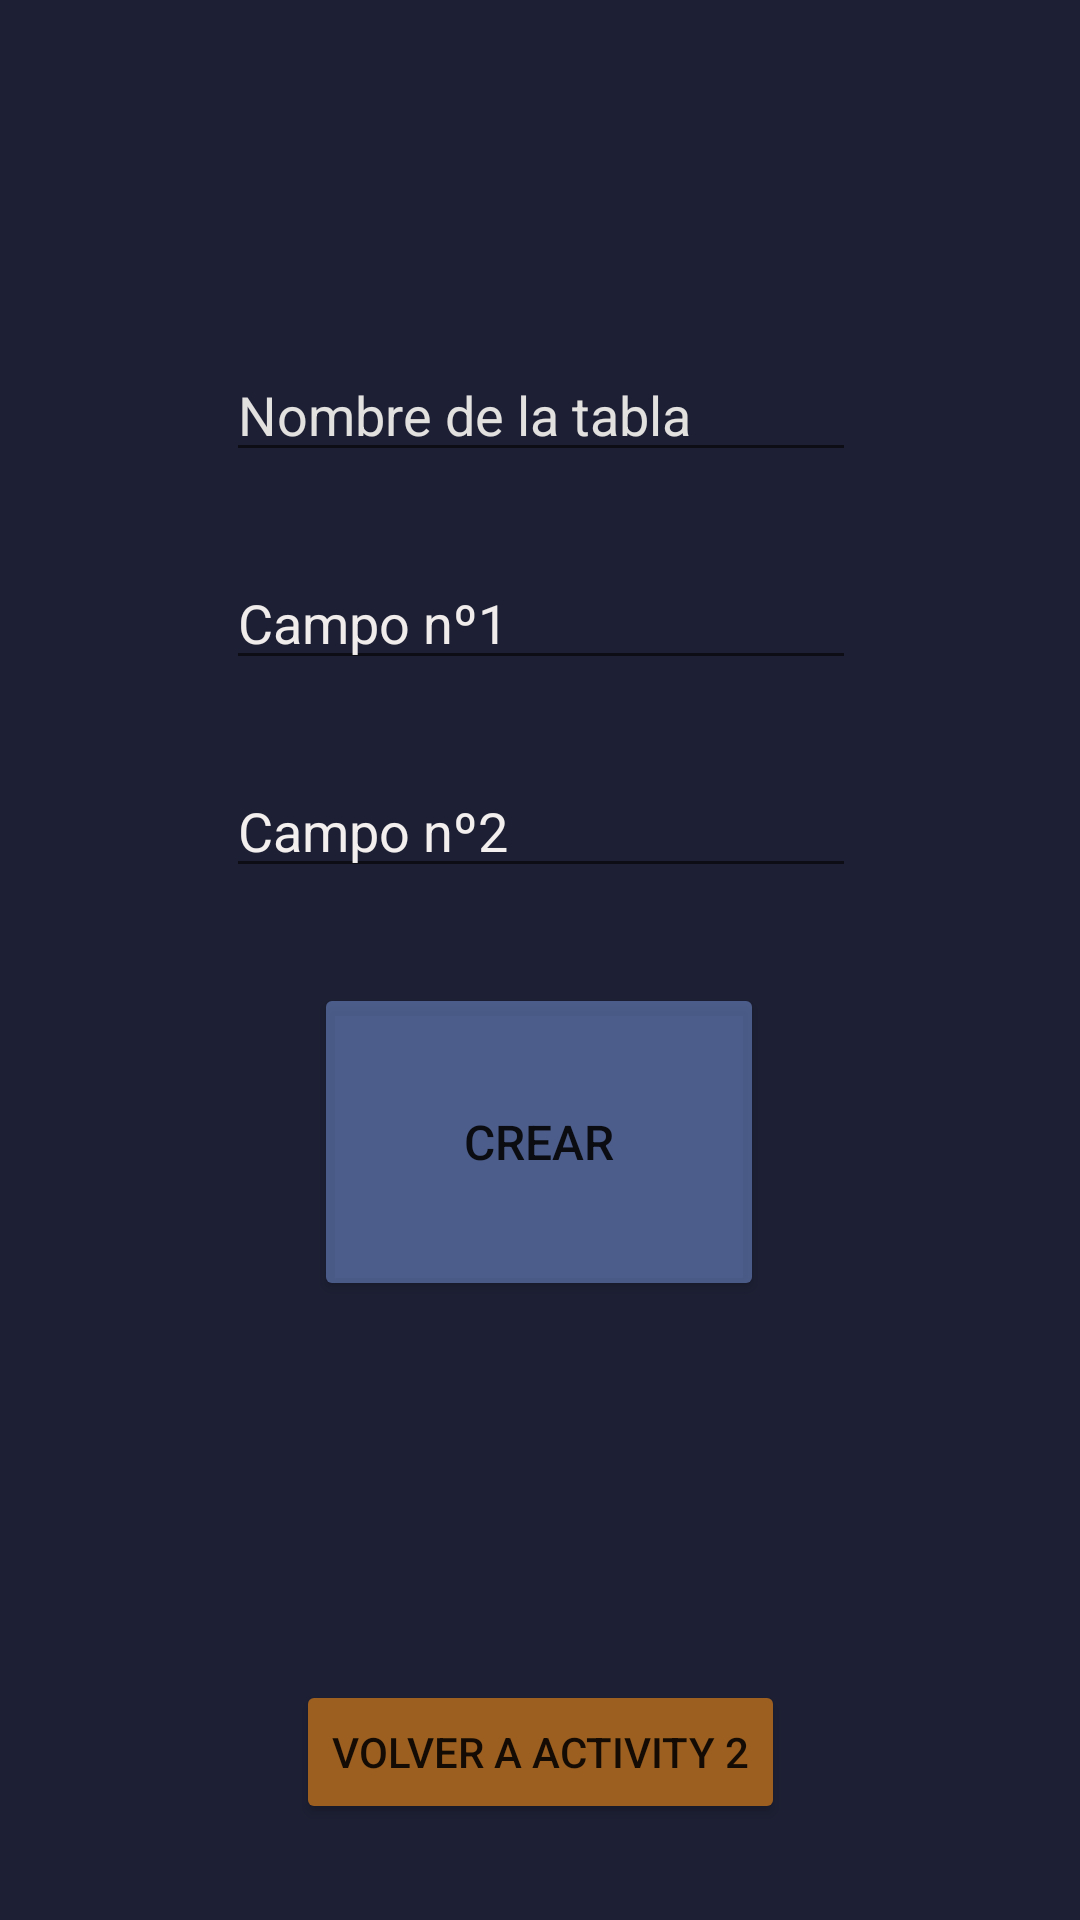

The Android layout XML behind this screen, and the referenced resources:
<!-- AndroidManifest.xml: application theme Theme.PacDesarrollo -->
<!-- res/layout/activity_main_activity2_1.xml -->
<?xml version="1.0" encoding="utf-8"?>
<androidx.constraintlayout.widget.ConstraintLayout xmlns:android="http://schemas.android.com/apk/res/android"
    xmlns:app="http://schemas.android.com/apk/res-auto"
    xmlns:tools="http://schemas.android.com/tools"
    android:layout_width="match_parent"
    android:layout_height="match_parent"
    android:background="#E201041B"
    tools:context=".MainActivity2_1"
    >


        <Button
            android:id="@+id/botonCrear2"
            android:layout_width="150dp"
            android:layout_height="106dp"
            android:backgroundTint="#8B758FD3"
            android:text="@string/BotonConfirmar"
            android:textSize="16sp"
            app:layout_constraintBottom_toBottomOf="parent"
            app:layout_constraintEnd_toEndOf="parent"
            app:layout_constraintHorizontal_bias="0.498"
            app:layout_constraintStart_toStartOf="parent"
            app:layout_constraintTop_toBottomOf="@+id/etCampo2"
            app:layout_constraintVertical_bias="0.133" />

        <Button
            android:id="@+id/botonVolverAct2_1"
            android:layout_width="wrap_content"
            android:layout_height="wrap_content"
            android:layout_marginBottom="32dp"
            android:backgroundTint="#9C5F20"
            android:text="@string/BotonVolver2"
            app:layout_constraintBottom_toBottomOf="parent"
            app:layout_constraintEnd_toEndOf="parent"
            app:layout_constraintStart_toStartOf="parent" />

        <EditText
            android:id="@+id/etNombre"
            android:layout_width="wrap_content"
            android:layout_height="wrap_content"
            android:layout_marginTop="116dp"
            android:ems="10"
            android:hint="@string/EtNombreTabla"
            android:inputType="textPersonName"
            android:textColor="#F4EEEE"
            android:textColorHint="#E3E0E0"
            app:layout_constraintEnd_toEndOf="parent"
            app:layout_constraintHorizontal_bias="0.502"
            app:layout_constraintStart_toStartOf="parent"
            app:layout_constraintTop_toTopOf="parent" />

        <EditText
            android:id="@+id/etCampo1"
            android:layout_width="wrap_content"
            android:layout_height="wrap_content"
            android:layout_marginTop="28dp"
            android:ems="10"
            android:hint="@string/EtCampo1"
            android:inputType="textPersonName"
            android:textColor="#F4F0F0"
            android:textColorHint="#F1ECEC"
            app:layout_constraintEnd_toEndOf="parent"
            app:layout_constraintHorizontal_bias="0.502"
            app:layout_constraintStart_toStartOf="parent"
            app:layout_constraintTop_toBottomOf="@+id/etNombre" />

        <EditText
            android:id="@+id/etCampo2"
            android:layout_width="wrap_content"
            android:layout_height="wrap_content"
            android:layout_marginTop="28dp"
            android:ems="10"
            android:hint="@string/EtCampo2"
            android:inputType="textPersonName"
            android:textColor="#F3F0F0"
            android:textColorHint="#F3EFEF"
            app:layout_constraintEnd_toEndOf="parent"
            app:layout_constraintHorizontal_bias="0.502"
            app:layout_constraintStart_toStartOf="parent"
            app:layout_constraintTop_toBottomOf="@+id/etCampo1" />


</androidx.constraintlayout.widget.ConstraintLayout>
<!-- resources referenced by this layout -->
<resources>
  <string name="BotonConfirmar">Crear</string>
  <string name="BotonVolver2">Volver a Activity 2</string>
  
      //Strings Activity 2_2
  <string name="EtCampo1">Campo nº1</string>
  <string name="EtCampo2">Campo nº2</string>
  <string name="EtNombreTabla">Nombre de la tabla</string>
  <style name="Theme.PacDesarrollo" parent="Theme.MaterialComponents.DayNight.DarkActionBar">
          
          <item name="colorPrimary">@color/purple_500</item>
          <item name="colorPrimaryVariant">@color/purple_700</item>
          <item name="colorOnPrimary">@color/white</item>
          
          <item name="colorSecondary">@color/teal_200</item>
          <item name="colorSecondaryVariant">@color/teal_700</item>
          <item name="colorOnSecondary">@color/black</item>
          
          <item name="android:statusBarColor" tools:targetApi="l">?attr/colorPrimaryVariant</item>
          
      </style>
  <!-- not gathered from this repository: default colours our renderer supplied (Android Studio template values) -->
  <color name="purple_500">#FF6200EE</color>
  <color name="purple_700">#FF3700B3</color>
  <color name="teal_200">#FF03DAC5</color>
  <color name="teal_700">#FF018786</color>
  <color name="black">#FF000000</color>
  <color name="white">#FFFFFFFF</color>
</resources>
